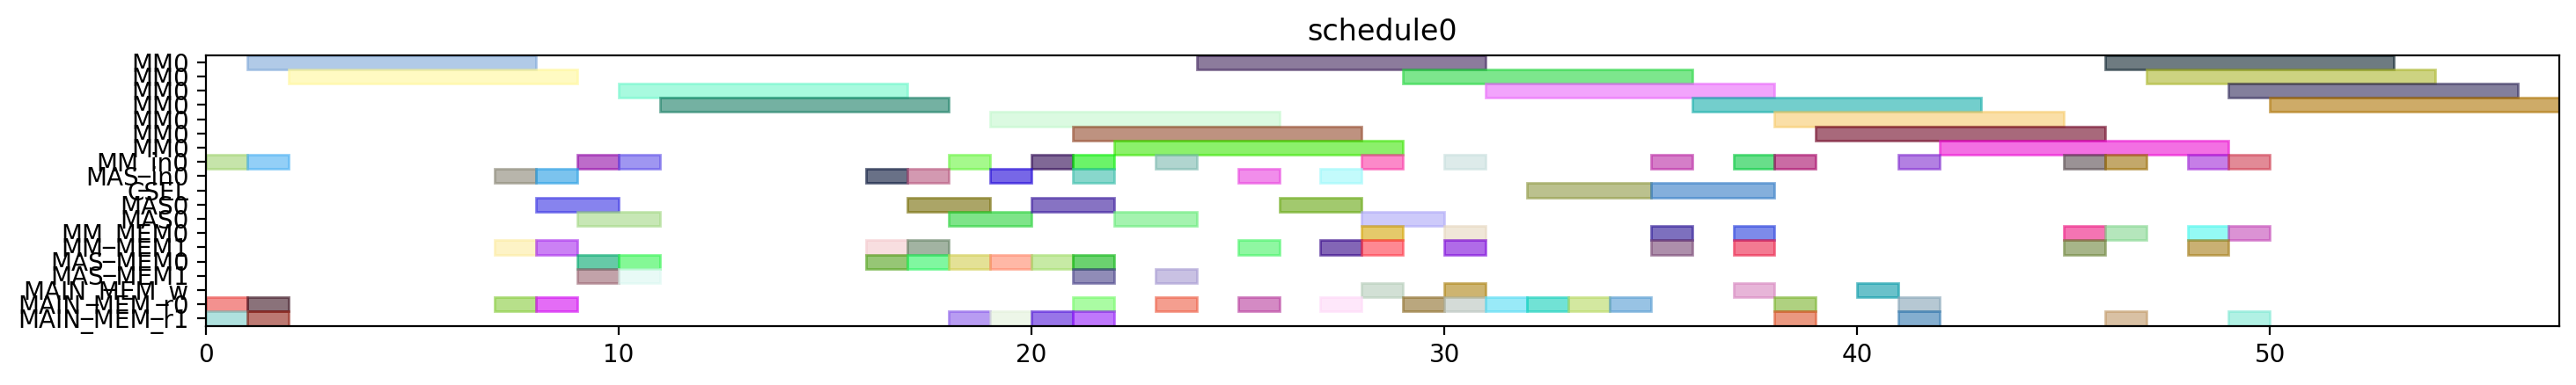

Reproduce this figure in Python.
from pyschedule import Scenario, solvers, plotters, alt


def solve():
	horizon = 120
	S = Scenario("schedule0", horizon=horizon)

	# resource
	MM = S.Resources('MM', num=1, size=7)
	MM_in = S.Resources('MM_in', num=1)
	MAS_in = S.Resources('MAS_in', num=1)
	CSEL = S.Resource('CSEL')
	MAS = S.Resources('MAS', num=1, size=2, periods=range(1, horizon))
	MM_MEM = S.Resources('MM_MEM', num=2)
	MAS_MEM = S.Resources('MAS_MEM', num=2)
	MAIN_MEM_w = S.Resource('MAIN_MEM_w', size=1)
	MAIN_MEM_r = S.Resources('MAIN_MEM_r', num=2)

	# result of previous scheduling

	# new tasks
	t20 = S.Task('t20', length=7, delay_cost=1)
	t20 += alt(MM)
	t20_in = S.Task('t20_in', length=1, delay_cost=1)
	t20_in += alt(MM_in)
	S += t20_in*MM_in[0]<=t20*MM[0]
	t20_mem0 = S.Task('t20_mem0', length=1, delay_cost=1)
	t20_mem0 += MAIN_MEM_r[0]
	S += t20_mem0 <= t20

	t20_mem1 = S.Task('t20_mem1', length=1, delay_cost=1)
	t20_mem1 += MAIN_MEM_r[1]
	S += t20_mem1 <= t20

	t21 = S.Task('t21', length=7, delay_cost=1)
	t21 += alt(MM)
	t21_in = S.Task('t21_in', length=1, delay_cost=1)
	t21_in += alt(MM_in)
	S += t21_in*MM_in[0]<=t21*MM[0]
	t21_mem0 = S.Task('t21_mem0', length=1, delay_cost=1)
	t21_mem0 += MAIN_MEM_r[0]
	S += t21_mem0 <= t21

	t21_mem1 = S.Task('t21_mem1', length=1, delay_cost=1)
	t21_mem1 += MAIN_MEM_r[1]
	S += t21_mem1 <= t21

	xit20 = S.Task('xit20', length=2, delay_cost=1)
	xit20 += alt(MAS)
	xit20_in = S.Task('xit20_in', length=1, delay_cost=1)
	xit20_in += alt(MAS_in)
	S += xit20_in*MAS_in[0]<=xit20*MAS[0]

	xit20_mem0 = S.Task('xit20_mem0', length=1, delay_cost=1)
	xit20_mem0 += MAIN_MEM_r[0]
	S += xit20_mem0 <= xit20

	xit20_mem1 = S.Task('xit20_mem1', length=1, delay_cost=1)
	xit20_mem1 += alt(MM_MEM)
	S += (t20*MM[0])-1 < xit20_mem1*MM_MEM[1]
	S += xit20_mem1 <= xit20

	xit21 = S.Task('xit21', length=2, delay_cost=1)
	xit21 += alt(MAS)
	xit21_in = S.Task('xit21_in', length=1, delay_cost=1)
	xit21_in += alt(MAS_in)
	S += xit21_in*MAS_in[0]<=xit21*MAS[0]

	xit21_mem0 = S.Task('xit21_mem0', length=1, delay_cost=1)
	xit21_mem0 += MAIN_MEM_r[0]
	S += xit21_mem0 <= xit21

	xit21_mem1 = S.Task('xit21_mem1', length=1, delay_cost=1)
	xit21_mem1 += alt(MM_MEM)
	S += (t21*MM[0])-1 < xit21_mem1*MM_MEM[1]
	S += xit21_mem1 <= xit21

	xi2t40 = S.Task('xi2t40', length=7, delay_cost=1)
	xi2t40 += alt(MM)
	xi2t40_in = S.Task('xi2t40_in', length=1, delay_cost=1)
	xi2t40_in += alt(MM_in)
	S += xi2t40_in*MM_in[0]<=xi2t40*MM[0]
	xi2t40_mem0 = S.Task('xi2t40_mem0', length=1, delay_cost=1)
	xi2t40_mem0 += alt(MAS_MEM)
	S += (xit20*MAS[0])-1 < xi2t40_mem0*MAS_MEM[0]
	S += xi2t40_mem0 <= xi2t40

	xi2t40_mem1 = S.Task('xi2t40_mem1', length=1, delay_cost=1)
	xi2t40_mem1 += alt(MAS_MEM)
	S += (xit20*MAS[0])-1 < xi2t40_mem1*MAS_MEM[1]
	S += xi2t40_mem1 <= xi2t40

	xi2t41 = S.Task('xi2t41', length=7, delay_cost=1)
	xi2t41 += alt(MM)
	xi2t41_in = S.Task('xi2t41_in', length=1, delay_cost=1)
	xi2t41_in += alt(MM_in)
	S += xi2t41_in*MM_in[0]<=xi2t41*MM[0]
	xi2t41_mem0 = S.Task('xi2t41_mem0', length=1, delay_cost=1)
	xi2t41_mem0 += alt(MAS_MEM)
	S += (xit21*MAS[0])-1 < xi2t41_mem0*MAS_MEM[0]
	S += xi2t41_mem0 <= xi2t41

	xi2t41_mem1 = S.Task('xi2t41_mem1', length=1, delay_cost=1)
	xi2t41_mem1 += alt(MAS_MEM)
	S += (xit21*MAS[0])-1 < xi2t41_mem1*MAS_MEM[1]
	S += xi2t41_mem1 <= xi2t41

	D_a_0 = S.Task('D_a_0', length=2, delay_cost=1)
	D_a_0 += alt(MAS)
	D_a_0_in = S.Task('D_a_0_in', length=1, delay_cost=1)
	D_a_0_in += alt(MAS_in)
	S += D_a_0_in*MAS_in[0]<=D_a_0*MAS[0]

	D_a_0_mem0 = S.Task('D_a_0_mem0', length=1, delay_cost=1)
	D_a_0_mem0 += alt(MAS_MEM)
	S += (xit20*MAS[0])-1 < D_a_0_mem0*MAS_MEM[0]
	S += D_a_0_mem0 <= D_a_0

	D_a_0_mem1 = S.Task('D_a_0_mem1', length=1, delay_cost=1)
	D_a_0_mem1 += alt(MM_MEM)
	S += (xi2t40*MM[0])-1 < D_a_0_mem1*MM_MEM[1]
	S += D_a_0_mem1 <= D_a_0

	D_a_1 = S.Task('D_a_1', length=2, delay_cost=1)
	D_a_1 += alt(MAS)
	D_a_1_in = S.Task('D_a_1_in', length=1, delay_cost=1)
	D_a_1_in += alt(MAS_in)
	S += D_a_1_in*MAS_in[0]<=D_a_1*MAS[0]

	D_a_1_mem0 = S.Task('D_a_1_mem0', length=1, delay_cost=1)
	D_a_1_mem0 += alt(MAS_MEM)
	S += (xit21*MAS[0])-1 < D_a_1_mem0*MAS_MEM[0]
	S += D_a_1_mem0 <= D_a_1

	D_a_1_mem1 = S.Task('D_a_1_mem1', length=1, delay_cost=1)
	D_a_1_mem1 += alt(MM_MEM)
	S += (xi2t41*MM[0])-1 < D_a_1_mem1*MM_MEM[1]
	S += D_a_1_mem1 <= D_a_1

	negD0 = S.Task('negD0', length=7, delay_cost=1)
	negD0 += alt(MM)
	negD0_in = S.Task('negD0_in', length=1, delay_cost=1)
	negD0_in += alt(MM_in)
	S += negD0_in*MM_in[0]<=negD0*MM[0]
	negD0_mem0 = S.Task('negD0_mem0', length=1, delay_cost=1)
	negD0_mem0 += alt(MAS_MEM)
	S += (D_a_0*MAS[0])-1 < negD0_mem0*MAS_MEM[0]
	S += negD0_mem0 <= negD0

	negD0_mem1 = S.Task('negD0_mem1', length=1, delay_cost=1)
	negD0_mem1 += MAIN_MEM_r[1]
	S += negD0_mem1 <= negD0

	negD1 = S.Task('negD1', length=7, delay_cost=1)
	negD1 += alt(MM)
	negD1_in = S.Task('negD1_in', length=1, delay_cost=1)
	negD1_in += alt(MM_in)
	S += negD1_in*MM_in[0]<=negD1*MM[0]
	negD1_mem0 = S.Task('negD1_mem0', length=1, delay_cost=1)
	negD1_mem0 += alt(MAS_MEM)
	S += (D_a_1*MAS[0])-1 < negD1_mem0*MAS_MEM[0]
	S += negD1_mem0 <= negD1

	negD1_mem1 = S.Task('negD1_mem1', length=1, delay_cost=1)
	negD1_mem1 += MAIN_MEM_r[1]
	S += negD1_mem1 <= negD1

	N_b0 = S.Task('N_b0', length=2, delay_cost=1)
	N_b0 += alt(MAS)
	N_b0_in = S.Task('N_b0_in', length=1, delay_cost=1)
	N_b0_in += alt(MAS_in)
	S += N_b0_in*MAS_in[0]<=N_b0*MAS[0]

	N_b0_mem0 = S.Task('N_b0_mem0', length=1, delay_cost=1)
	N_b0_mem0 += alt(MAS_MEM)
	S += (D_a_0*MAS[0])-1 < N_b0_mem0*MAS_MEM[0]
	S += N_b0_mem0 <= N_b0

	N_b0_mem1 = S.Task('N_b0_mem1', length=1, delay_cost=1)
	N_b0_mem1 += MAIN_MEM_r[1]
	S += N_b0_mem1 <= N_b0

	N_b1 = S.Task('N_b1', length=2, delay_cost=1)
	N_b1 += alt(MAS)
	N_b1_in = S.Task('N_b1_in', length=1, delay_cost=1)
	N_b1_in += alt(MAS_in)
	S += N_b1_in*MAS_in[0]<=N_b1*MAS[0]

	N_b1_mem0 = S.Task('N_b1_mem0', length=1, delay_cost=1)
	N_b1_mem0 += alt(MAS_MEM)
	S += (D_a_1*MAS[0])-1 < N_b1_mem0*MAS_MEM[0]
	S += N_b1_mem0 <= N_b1

	N_b1_mem1 = S.Task('N_b1_mem1', length=1, delay_cost=1)
	N_b1_mem1 += MAIN_MEM_r[1]
	S += N_b1_mem1 <= N_b1

	D0 = S.Task('D0', length=2, delay_cost=1)
	D0 += alt(MAS)
	D0_in = S.Task('D0_in', length=1, delay_cost=1)
	D0_in += alt(MAS_in)
	S += D0_in*MAS_in[0]<=D0*MAS[0]

	S += 0<D0

	D0_w = S.Task('D0_w', length=1, delay_cost=1)
	D0_w += alt(MAIN_MEM_w)
	S += D0 <= D0_w

	D0_mem0 = S.Task('D0_mem0', length=1, delay_cost=1)
	D0_mem0 += MAIN_MEM_r[0]
	S += D0_mem0 <= D0

	D0_mem1 = S.Task('D0_mem1', length=1, delay_cost=1)
	D0_mem1 += alt(MM_MEM)
	S += (negD0*MM[0])-1 < D0_mem1*MM_MEM[1]
	S += D0_mem1 <= D0

	D1 = S.Task('D1', length=2, delay_cost=1)
	D1 += alt(MAS)
	D1_in = S.Task('D1_in', length=1, delay_cost=1)
	D1_in += alt(MAS_in)
	S += D1_in*MAS_in[0]<=D1*MAS[0]

	S += 0<D1

	D1_w = S.Task('D1_w', length=1, delay_cost=1)
	D1_w += alt(MAIN_MEM_w)
	S += D1 <= D1_w

	D1_mem0 = S.Task('D1_mem0', length=1, delay_cost=1)
	D1_mem0 += MAIN_MEM_r[0]
	S += D1_mem0 <= D1

	D1_mem1 = S.Task('D1_mem1', length=1, delay_cost=1)
	D1_mem1 += alt(MM_MEM)
	S += (negD1*MM[0])-1 < D1_mem1*MM_MEM[1]
	S += D1_mem1 <= D1

	N0 = S.Task('N0', length=7, delay_cost=1)
	N0 += alt(MM)
	N0_in = S.Task('N0_in', length=1, delay_cost=1)
	N0_in += alt(MM_in)
	S += N0_in*MM_in[0]<=N0*MM[0]
	N0_mem0 = S.Task('N0_mem0', length=1, delay_cost=1)
	N0_mem0 += MAIN_MEM_r[0]
	S += N0_mem0 <= N0

	N0_mem1 = S.Task('N0_mem1', length=1, delay_cost=1)
	N0_mem1 += alt(MAS_MEM)
	S += (N_b0*MAS[0])-1 < N0_mem1*MAS_MEM[1]
	S += N0_mem1 <= N0

	N1 = S.Task('N1', length=7, delay_cost=1)
	N1 += alt(MM)
	N1_in = S.Task('N1_in', length=1, delay_cost=1)
	N1_in += alt(MM_in)
	S += N1_in*MM_in[0]<=N1*MM[0]
	N1_mem0 = S.Task('N1_mem0', length=1, delay_cost=1)
	N1_mem0 += MAIN_MEM_r[0]
	S += N1_mem0 <= N1

	N1_mem1 = S.Task('N1_mem1', length=1, delay_cost=1)
	N1_mem1 += alt(MAS_MEM)
	S += (N_b1*MAS[0])-1 < N1_mem1*MAS_MEM[1]
	S += N1_mem1 <= N1

	Z0 = S.Task('Z0', length=3, delay_cost=1)
	Z0 += alt(CSEL)

	Z0_w = S.Task('Z0_w', length=1, delay_cost=1)
	Z0_w += alt(MAIN_MEM_w)
	S += Z0+2 <= Z0_w

	Z0_mem0 = S.Task('Z0_mem0', length=1, delay_cost=1)
	Z0_mem0 += MAIN_MEM_r[0]
	S += D0_w < Z0_mem0
	S += Z0_mem0+ 2 <= Z0

	Z0_mem1 = S.Task('Z0_mem1', length=1, delay_cost=1)
	Z0_mem1 += MAIN_MEM_r[0]
	S += D0_w < Z0_mem1
	S += Z0_mem1+ 1 <= Z0

	Z0_mem2 = S.Task('Z0_mem2', length=1, delay_cost=1)
	Z0_mem2 += MAIN_MEM_r[0]
	S += Z0_mem2+ 0 <= Z0

	Z1 = S.Task('Z1', length=3, delay_cost=1)
	Z1 += alt(CSEL)

	Z1_w = S.Task('Z1_w', length=1, delay_cost=1)
	Z1_w += alt(MAIN_MEM_w)
	S += Z1+2 <= Z1_w

	Z1_mem0 = S.Task('Z1_mem0', length=1, delay_cost=1)
	Z1_mem0 += MAIN_MEM_r[0]
	S += D1_w < Z1_mem0
	S += Z1_mem0+ 2 <= Z1

	Z1_mem1 = S.Task('Z1_mem1', length=1, delay_cost=1)
	Z1_mem1 += MAIN_MEM_r[0]
	S += D1_w < Z1_mem1
	S += Z1_mem1+ 1 <= Z1

	Z1_mem2 = S.Task('Z1_mem2', length=1, delay_cost=1)
	Z1_mem2 += MAIN_MEM_r[0]
	S += Z1_mem2+ 0 <= Z1

	N20 = S.Task('N20', length=7, delay_cost=1)
	N20 += alt(MM)
	N20_in = S.Task('N20_in', length=1, delay_cost=1)
	N20_in += alt(MM_in)
	S += N20_in*MM_in[0]<=N20*MM[0]
	N20_mem0 = S.Task('N20_mem0', length=1, delay_cost=1)
	N20_mem0 += alt(MM_MEM)
	S += (N0*MM[0])-1 < N20_mem0*MM_MEM[0]
	S += N20_mem0 <= N20

	N20_mem1 = S.Task('N20_mem1', length=1, delay_cost=1)
	N20_mem1 += alt(MM_MEM)
	S += (N0*MM[0])-1 < N20_mem1*MM_MEM[1]
	S += N20_mem1 <= N20

	N21 = S.Task('N21', length=7, delay_cost=1)
	N21 += alt(MM)
	N21_in = S.Task('N21_in', length=1, delay_cost=1)
	N21_in += alt(MM_in)
	S += N21_in*MM_in[0]<=N21*MM[0]
	N21_mem0 = S.Task('N21_mem0', length=1, delay_cost=1)
	N21_mem0 += alt(MM_MEM)
	S += (N1*MM[0])-1 < N21_mem0*MM_MEM[0]
	S += N21_mem0 <= N21

	N21_mem1 = S.Task('N21_mem1', length=1, delay_cost=1)
	N21_mem1 += alt(MM_MEM)
	S += (N1*MM[0])-1 < N21_mem1*MM_MEM[1]
	S += N21_mem1 <= N21

	D20 = S.Task('D20', length=7, delay_cost=1)
	D20 += alt(MM)
	D20_in = S.Task('D20_in', length=1, delay_cost=1)
	D20_in += alt(MM_in)
	S += D20_in*MM_in[0]<=D20*MM[0]
	D20_mem0 = S.Task('D20_mem0', length=1, delay_cost=1)
	D20_mem0 += MAIN_MEM_r[0]
	S += Z0_w < D20_mem0
	S += D20_mem0 <= D20

	D20_mem1 = S.Task('D20_mem1', length=1, delay_cost=1)
	D20_mem1 += MAIN_MEM_r[1]
	S += Z0_w < D20_mem1
	S += D20_mem1 <= D20

	D21 = S.Task('D21', length=7, delay_cost=1)
	D21 += alt(MM)
	D21_in = S.Task('D21_in', length=1, delay_cost=1)
	D21_in += alt(MM_in)
	S += D21_in*MM_in[0]<=D21*MM[0]
	D21_mem0 = S.Task('D21_mem0', length=1, delay_cost=1)
	D21_mem0 += MAIN_MEM_r[0]
	S += Z1_w < D21_mem0
	S += D21_mem0 <= D21

	D21_mem1 = S.Task('D21_mem1', length=1, delay_cost=1)
	D21_mem1 += MAIN_MEM_r[1]
	S += Z1_w < D21_mem1
	S += D21_mem1 <= D21

	N30 = S.Task('N30', length=7, delay_cost=1)
	N30 += alt(MM)
	N30_in = S.Task('N30_in', length=1, delay_cost=1)
	N30_in += alt(MM_in)
	S += N30_in*MM_in[0]<=N30*MM[0]
	N30_mem0 = S.Task('N30_mem0', length=1, delay_cost=1)
	N30_mem0 += alt(MM_MEM)
	S += (N20*MM[0])-1 < N30_mem0*MM_MEM[0]
	S += N30_mem0 <= N30

	N30_mem1 = S.Task('N30_mem1', length=1, delay_cost=1)
	N30_mem1 += alt(MM_MEM)
	S += (N0*MM[0])-1 < N30_mem1*MM_MEM[1]
	S += N30_mem1 <= N30

	N31 = S.Task('N31', length=7, delay_cost=1)
	N31 += alt(MM)
	N31_in = S.Task('N31_in', length=1, delay_cost=1)
	N31_in += alt(MM_in)
	S += N31_in*MM_in[0]<=N31*MM[0]
	N31_mem0 = S.Task('N31_mem0', length=1, delay_cost=1)
	N31_mem0 += alt(MM_MEM)
	S += (N21*MM[0])-1 < N31_mem0*MM_MEM[0]
	S += N31_mem0 <= N31

	N31_mem1 = S.Task('N31_mem1', length=1, delay_cost=1)
	N31_mem1 += alt(MM_MEM)
	S += (N1*MM[0])-1 < N31_mem1*MM_MEM[1]
	S += N31_mem1 <= N31

	V0 = S.Task('V0', length=7, delay_cost=1)
	V0 += alt(MM)
	V0_in = S.Task('V0_in', length=1, delay_cost=1)
	V0_in += alt(MM_in)
	S += V0_in*MM_in[0]<=V0*MM[0]
	V0_mem0 = S.Task('V0_mem0', length=1, delay_cost=1)
	V0_mem0 += alt(MM_MEM)
	S += (D20*MM[0])-1 < V0_mem0*MM_MEM[0]
	S += V0_mem0 <= V0

	V0_mem1 = S.Task('V0_mem1', length=1, delay_cost=1)
	V0_mem1 += MAIN_MEM_r[1]
	S += Z0_w < V0_mem1
	S += V0_mem1 <= V0

	V1 = S.Task('V1', length=7, delay_cost=1)
	V1 += alt(MM)
	V1_in = S.Task('V1_in', length=1, delay_cost=1)
	V1_in += alt(MM_in)
	S += V1_in*MM_in[0]<=V1*MM[0]
	V1_mem0 = S.Task('V1_mem0', length=1, delay_cost=1)
	V1_mem0 += alt(MM_MEM)
	S += (D21*MM[0])-1 < V1_mem0*MM_MEM[0]
	S += V1_mem0 <= V1

	V1_mem1 = S.Task('V1_mem1', length=1, delay_cost=1)
	V1_mem1 += MAIN_MEM_r[1]
	S += Z1_w < V1_mem1
	S += V1_mem1 <= V1

	ND20 = S.Task('ND20', length=7, delay_cost=1)
	ND20 += alt(MM)
	ND20_in = S.Task('ND20_in', length=1, delay_cost=1)
	ND20_in += alt(MM_in)
	S += ND20_in*MM_in[0]<=ND20*MM[0]
	ND20_mem0 = S.Task('ND20_mem0', length=1, delay_cost=1)
	ND20_mem0 += alt(MM_MEM)
	S += (N0*MM[0])-1 < ND20_mem0*MM_MEM[0]
	S += ND20_mem0 <= ND20

	ND20_mem1 = S.Task('ND20_mem1', length=1, delay_cost=1)
	ND20_mem1 += alt(MM_MEM)
	S += (D20*MM[0])-1 < ND20_mem1*MM_MEM[1]
	S += ND20_mem1 <= ND20

	ND21 = S.Task('ND21', length=7, delay_cost=1)
	ND21 += alt(MM)
	ND21_in = S.Task('ND21_in', length=1, delay_cost=1)
	ND21_in += alt(MM_in)
	S += ND21_in*MM_in[0]<=ND21*MM[0]
	ND21_mem0 = S.Task('ND21_mem0', length=1, delay_cost=1)
	ND21_mem0 += alt(MM_MEM)
	S += (N1*MM[0])-1 < ND21_mem0*MM_MEM[0]
	S += ND21_mem0 <= ND21

	ND21_mem1 = S.Task('ND21_mem1', length=1, delay_cost=1)
	ND21_mem1 += alt(MM_MEM)
	S += (D21*MM[0])-1 < ND21_mem1*MM_MEM[1]
	S += ND21_mem1 <= ND21

	solvers.mip.solve(S,msg=1,kind='CPLEX',ratio_gap=1.01)

	solution = [['hoge']*len(S.solution()[1]) for i in range(len(S.solution()))]
	for i in range(len(S.solution())):
		for j in range(len(S.solution()[i])):
			solution[i][j]=str(S.solution()[i][j])
	print(solution)

	cycles = int(solution[-1][3])

	pic_file_name = "/mnt/rose/usr1/fukuda/ABE/multiRAM_multiMAS_16mux/scheduling_result/stage7MM1_stage2MAS1/2xSSWU_BEFORE_EXP/schedule0.png"
	if(S.solution() != []):
		plotters.matplotlib.plot(S,img_filename=pic_file_name, show_task_labels=False, fig_size=(cycles*0.25+3, 2))

	return solution
